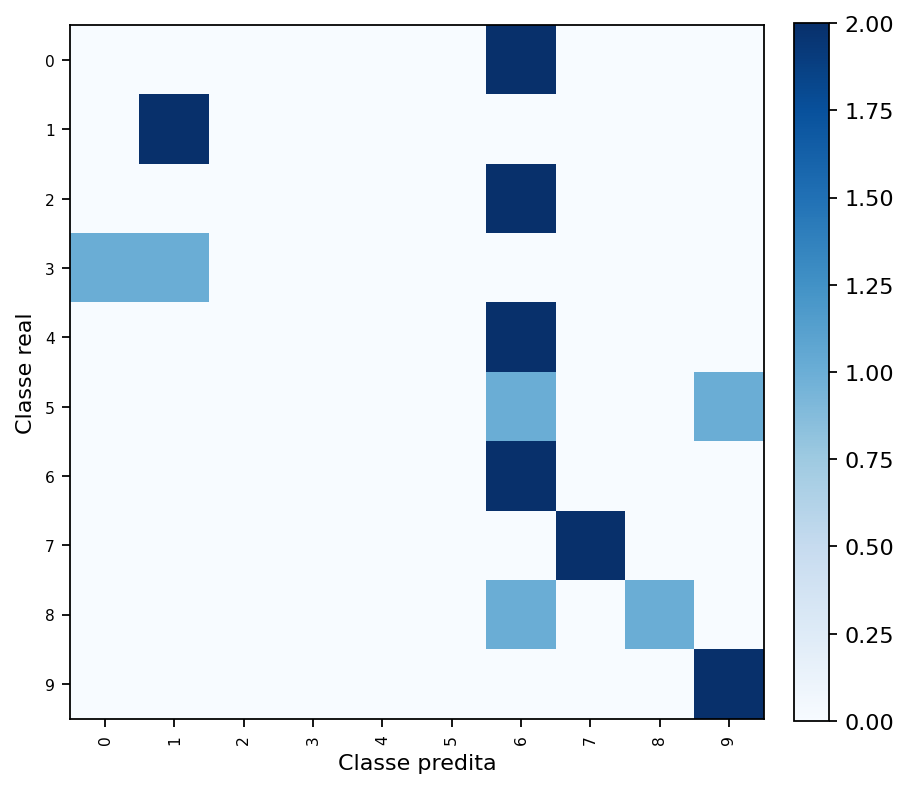

The file beside this chart, header and first rows:
true_label, true_class_name, 0, 1, 2, 3, 4, 5, 6, 7, 8, 9
0, 0, 0, 0, 0, 0, 0, 0, 2, 0, 0, 0
1, 1, 0, 2, 0, 0, 0, 0, 0, 0, 0, 0
2, 2, 0, 0, 0, 0, 0, 0, 2, 0, 0, 0
3, 3, 1, 1, 0, 0, 0, 0, 0, 0, 0, 0
4, 4, 0, 0, 0, 0, 0, 0, 2, 0, 0, 0
5, 5, 0, 0, 0, 0, 0, 0, 1, 0, 0, 1
6, 6, 0, 0, 0, 0, 0, 0, 2, 0, 0, 0
7, 7, 0, 0, 0, 0, 0, 0, 0, 2, 0, 0
8, 8, 0, 0, 0, 0, 0, 0, 1, 0, 1, 0
9, 9, 0, 0, 0, 0, 0, 0, 0, 0, 0, 2
